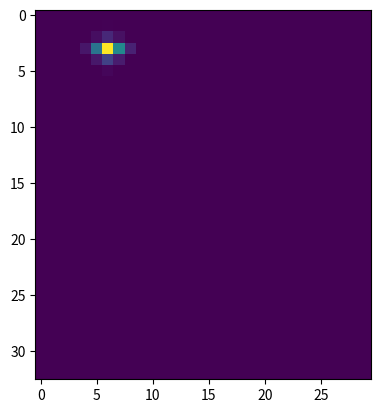

The script that saved this image:
import numpy as np
import matplotlib.pyplot as plt
import matplotlib.animation as animation

n = 5 # número do grupo! IMPORTANTE MUDAR PARA O CORRETO
l_x = 30 #metros
l_y = 20 #metros


#DÚVIDA: Problema com quando del x e del y é menor do que 0.5
delta_x = 1
delta_y = 0.6
delta_t = 0.1

tempo_despejo = 3 #segundos
tempo_total = 10 * tempo_despejo #segundos
k = 1 #m^2/s
alpha = 1 #m/s
qezao = 100 #kg/ms
a = n/ 1.4 #coordenada x do ponto de derramamento do líquido
b = 60/(n+5) #coordenada y do ponto de derramamento do líquido

qzinho = qezao/(delta_x*delta_y)

act_x = int(l_x/delta_x)
act_y = int(l_y/delta_y)

def build_matrix(nx, ny):
    empty_matrix = np.zeros((ny, nx))
    for j in range (nx):
        for i in range (ny):
            if (i==0 or j==0 or i==(ny-1) or j==(nx-1)):
                empty_matrix[i][j] = 0
            else:
                empty_matrix[i][j] = -1
    return empty_matrix

def solve_matrix(act_matrix, nx, ny, instant):
    nxt_matrix = build_matrix(nx, ny)
    for i in range (ny):
        for j in range (nx):
            if (nxt_matrix[i][j] == -1):
                vel_u = alpha/2*delta_x
                vel_v = alpha*np.sin((np.pi/5)*i)
                if(instant <= int(tempo_despejo/delta_t) and (i == int(a)) and (j == int(b))):

                    nxt_matrix[i][j] = act_matrix[i][j] + delta_t * (qzinho - vel_u*(
                    (act_matrix[i+1][j] - act_matrix[i-1][j])/2*delta_x) - vel_v*((act_matrix[i][j+1] - act_matrix[i][j-1])/2*delta_y) +
                    k * ((act_matrix[i+1][j] - 2*act_matrix[i][j] + act_matrix[i-1][j])/(delta_x**2)) +
                    k * ((act_matrix[i][j+1] - 2*act_matrix[i][j] + act_matrix[i][j-1])/(delta_y**2)))

                else:
                    nxt_matrix[i][j] = act_matrix[i][j] + delta_t * (-vel_u*(
                    (act_matrix[i+1][j] - act_matrix[i-1][j])/2*delta_x) - vel_v*((act_matrix[i][j+1] - act_matrix[i][j-1])/2*delta_y) +
                    k * ((act_matrix[i+1][j] - 2*act_matrix[i][j] + act_matrix[i-1][j])/(delta_x**2)) +
                    k * ((act_matrix[i][j+1] - 2*act_matrix[i][j] + act_matrix[i][j-1])/(delta_y**2)))

                if nxt_matrix[i][j] < 0:
                    nxt_matrix[i][j] = 0

        for i in range(ny):
            for j in range(nx):
                if((i==0 and j == 0) or (i==0 and j == (ny-1))):
                    nxt_matrix[i][j] = nxt_matrix[i+1][j]
                elif((i==(nx-1) and j == 0) or (i == (nx-1) and j == (ny-1))):
                    nxt_matrix[i][j] = nxt_matrix[i-1][j]
                elif(((j==0) and i == 0) or ( j==0 and i == (nx -1))):
                    nxt_matrix[i][j] = nxt_matrix[i][j-1]
                elif((j==(ny-1) and i == 0) or (j==(ny-1) and i == (nx -1))):
                    nxt_matrix[i][j] = nxt_matrix[i][j+1]

    return nxt_matrix


act_matrix = build_matrix(act_x, act_y)

list = []
for instant in range(int(20*tempo_despejo/delta_t)):
    act_matrix = solve_matrix(act_matrix, act_x, act_y,instant)
    list.append(act_matrix)

def moments(i):
    return list[i]

img = plt.figure()
i = 0
iasd = [range(len(list))]
im = plt.imshow(moments(i),animated=True)

def updatefig(*args):
    global i
    i+=1
    im.set_array(moments(i))
    return im,

ani = animation.FuncAnimation(img,updatefig,interval=5,blit=True)

plt.show()
